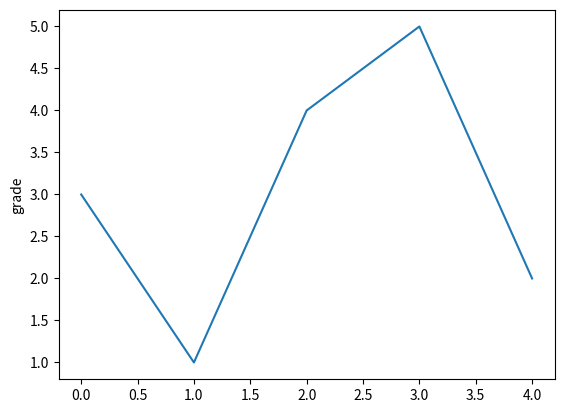

Reproduce this figure in Python.
import matplotlib.pyplot as plt

plt.plot([3,1,4,5,2])
plt.ylabel("grade")
plt.savefig("test",dpi=600)
# plt.savefig("D:\Code\Python\plt001.png",dpi=600)
# plt.show()